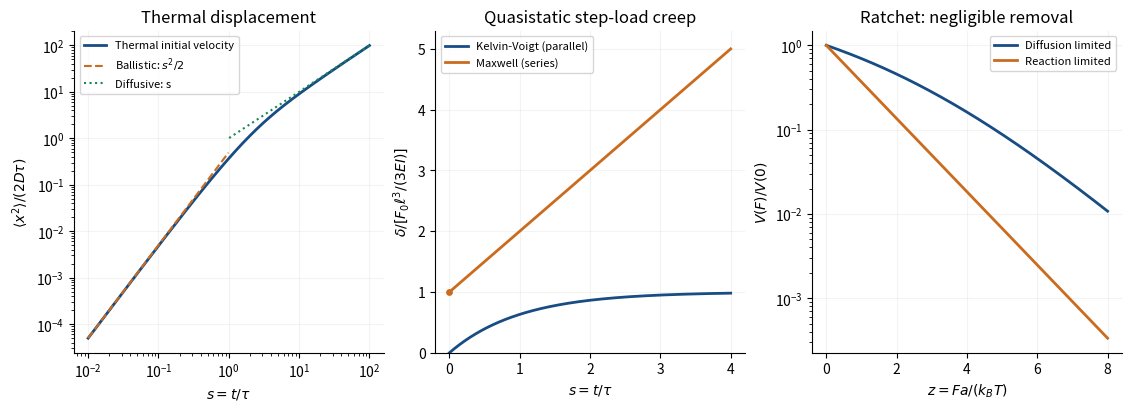

Generate this figure with matplotlib:
"""Original model comparisons; Python 3.14, NumPy 2.3.5, Matplotlib 3.10.7.
Write the PNG basename to the caller's working directory. Honor MPLCONFIGDIR.
"""
from pathlib import Path
import numpy as np
import matplotlib
matplotlib.use('Agg')
import matplotlib.pyplot as plt

plt.rcParams.update({'font.size': 10, 'axes.spines.top': False, 'axes.spines.right': False})
fig, ax = plt.subplots(1, 3, figsize=(11.2, 4.0), facecolor='white', layout='constrained')
s = np.geomspace(0.01, 100, 400)
ax[0].loglog(s, s + np.expm1(-s), label='Thermal initial velocity', color='#174c84', lw=2)
ax[0].loglog(s[s < 1], s[s < 1] ** 2 / 2, '--', color='#ca6b1e', label=r'Ballistic: $s^2/2$')
ax[0].loglog(s[s > 1], s[s > 1], ':', color='#198754', label='Diffusive: s')
ax[0].set(xlabel=r'$s=t/\tau$', ylabel=r'$\langle x^2\rangle/(2D\tau)$', title='Thermal displacement')
ax[0].legend(fontsize=8, loc='upper left')
s = np.linspace(0, 4, 400)
ax[1].plot(s, -np.expm1(-s), label='Kelvin-Voigt (parallel)', lw=2, color='#174c84')
ax[1].plot(s, 1+s, label='Maxwell (series)', lw=2, color='#ca6b1e')
ax[1].scatter([0], [1], color='#ca6b1e', s=15, zorder=3)
ax[1].set(xlabel=r'$s=t/\tau$', ylabel=r'$\delta/[F_0\ell^3/(3EI)]$', title='Quasistatic step-load creep', ylim=(0, 5.3))
ax[1].legend(fontsize=8, loc='upper left')
z=np.linspace(0, 8, 401)
f=np.ones_like(z)
f[1:]=z[1:]**2/(2*(np.expm1(z[1:])-z[1:]))
ax[2].semilogy(z, f, label='Diffusion limited', lw=2, color='#174c84')
ax[2].semilogy(z, np.exp(-z), label='Reaction limited', lw=2, color='#ca6b1e')
ax[2].set(xlabel=r'$z=Fa/(k_BT)$', ylabel=r'$V(F)/V(0)$', title='Ratchet: negligible removal')
ax[2].legend(fontsize=8)
for a in ax:
    a.set_facecolor('white')
    a.grid(alpha=0.15)
fig.savefig(Path('paper-71-mechanical-response.png'), dpi=100, facecolor='white', transparent=False)
plt.close(fig)
